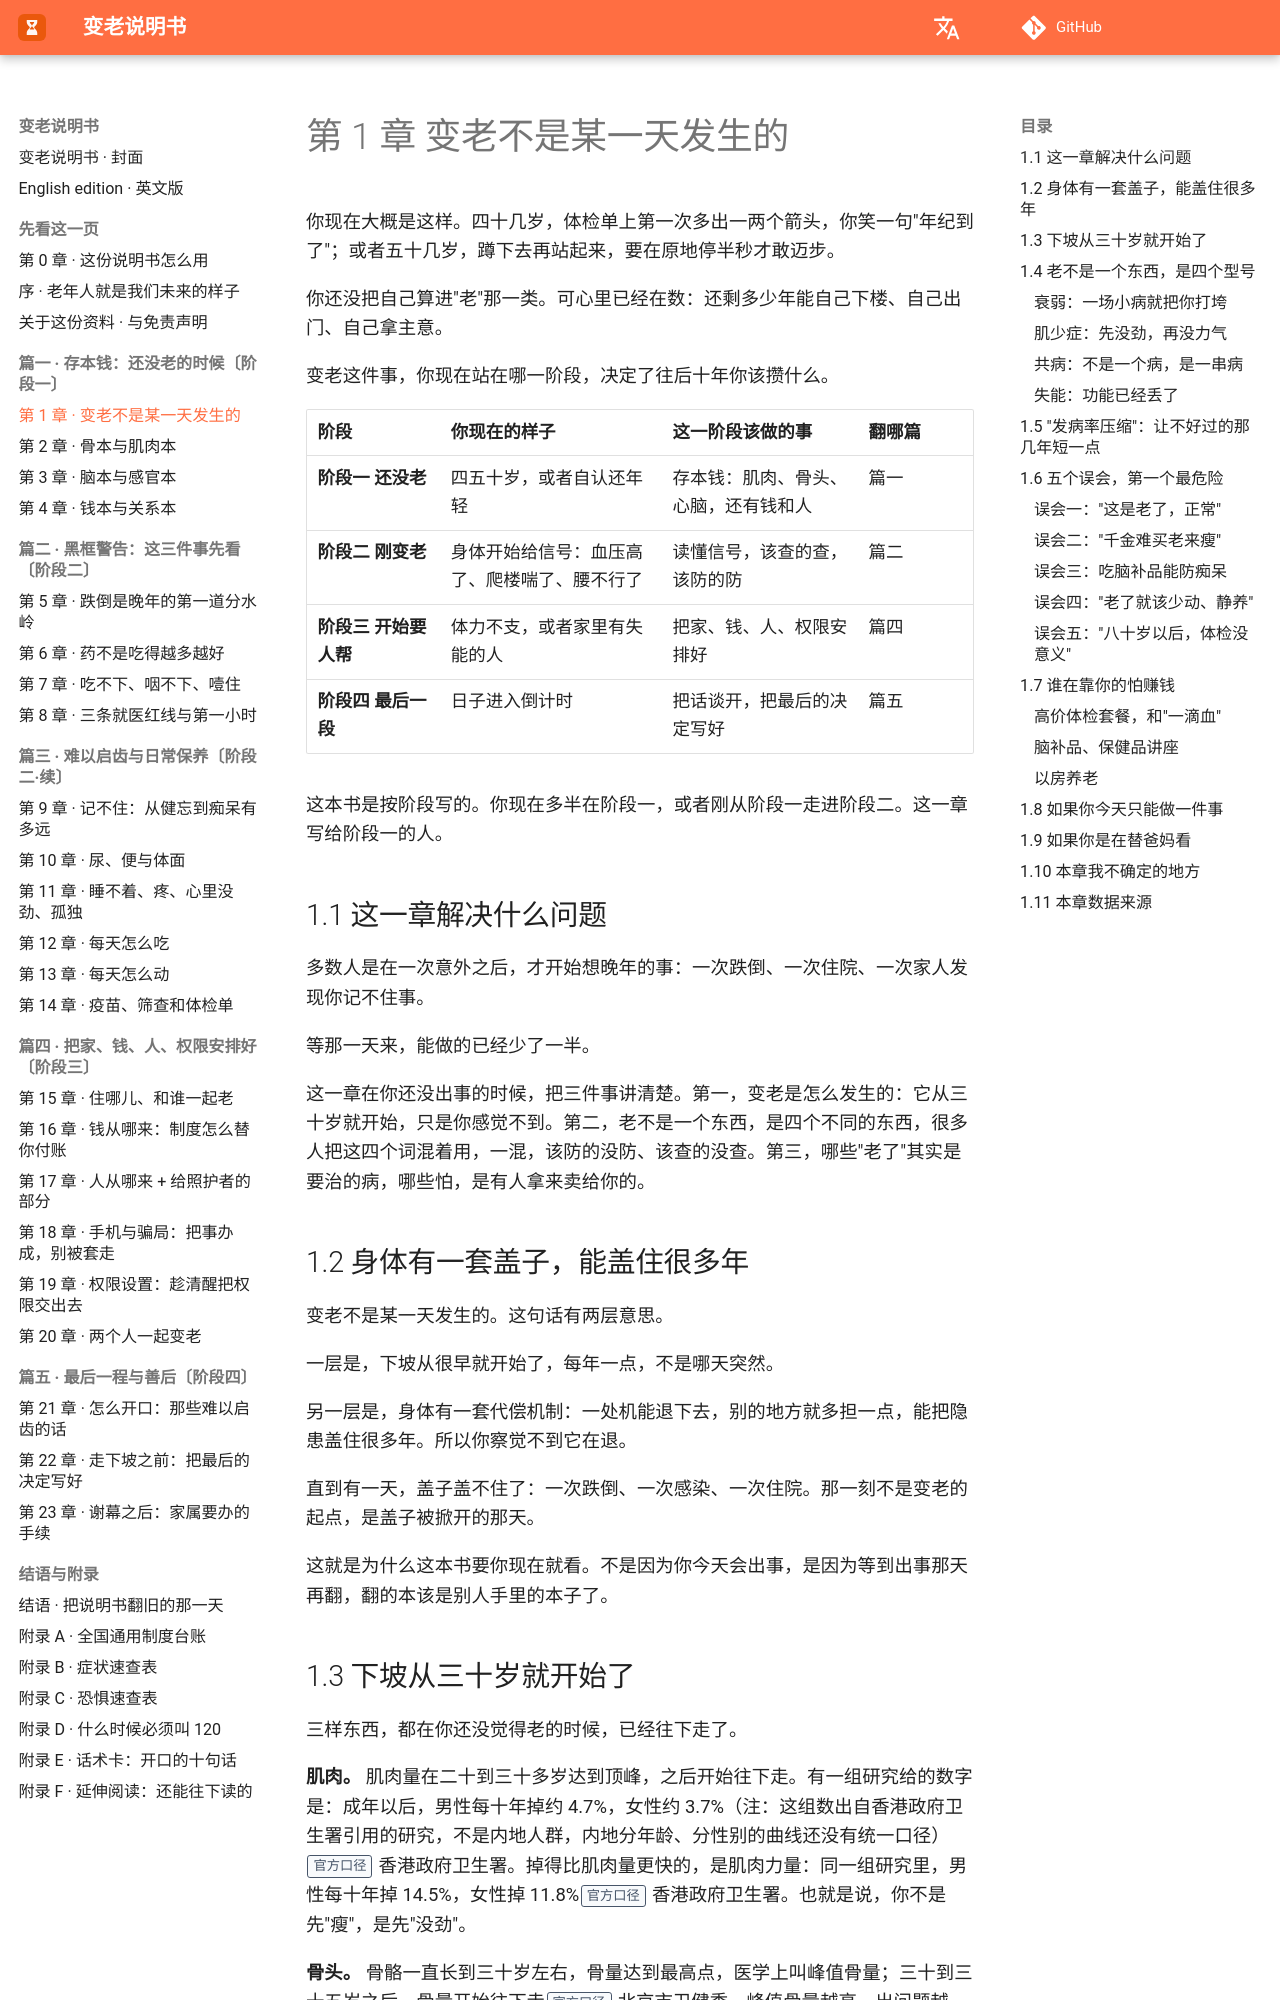

repository: Jweokk/aging-manual-book · page: 01-第1章-变老不是某一天发生的/index.html · generator: mkdocs

# 第 1 章 变老不是某一天发生的

你现在大概是这样。四十几岁，体检单上第一次多出一两个箭头，你笑一句"年纪到了"；或者五十几岁，蹲下去再站起来，要在原地停半秒才敢迈步。

你还没把自己算进"老"那一类。可心里已经在数：还剩多少年能自己下楼、自己出门、自己拿主意。

变老这件事，你现在站在哪一阶段，决定了往后十年你该攒什么。

| 阶段 | 你现在的样子 | 这一阶段该做的事 | 翻哪篇 |
|---|---|---|---|
| **阶段一 还没老** | 四五十岁，或者自认还年轻 | 存本钱：肌肉、骨头、心脑，还有钱和人 | 篇一 |
| **阶段二 刚变老** | 身体开始给信号：血压高了、爬楼喘了、腰不行了 | 读懂信号，该查的查，该防的防 | 篇二 |
| **阶段三 开始要人帮** | 体力不支，或者家里有失能的人 | 把家、钱、人、权限安排好 | 篇四 |
| **阶段四 最后一段** | 日子进入倒计时 | 把话谈开，把最后的决定写好 | 篇五 |

这本书是按阶段写的。你现在多半在阶段一，或者刚从阶段一走进阶段二。这一章写给阶段一的人。

## 1.1 这一章解决什么问题

多数人是在一次意外之后，才开始想晚年的事：一次跌倒、一次住院、一次家人发现你记不住事。

等那一天来，能做的已经少了一半。

这一章在你还没出事的时候，把三件事讲清楚。第一，变老是怎么发生的：它从三十岁就开始，只是你感觉不到。第二，老不是一个东西，是四个不同的东西，很多人把这四个词混着用，一混，该防的没防、该查的没查。第三，哪些"老了"其实是要治的病，哪些怕，是有人拿来卖给你的。

## 1.2 身体有一套盖子，能盖住很多年

变老不是某一天发生的。这句话有两层意思。

一层是，下坡从很早就开始了，每年一点，不是哪天突然。

另一层是，身体有一套代偿机制：一处机能退下去，别的地方就多担一点，能把隐患盖住很多年。所以你察觉不到它在退。

直到有一天，盖子盖不住了：一次跌倒、一次感染、一次住院。那一刻不是变老的起点，是盖子被掀开的那天。

这就是为什么这本书要你现在就看。不是因为你今天会出事，是因为等到出事那天再翻，翻的本该是别人手里的本子了。

## 1.3 下坡从三十岁就开始了

三样东西，都在你还没觉得老的时候，已经往下走了。

**肌肉。** 肌肉量在二十到三十多岁达到顶峰，之后开始往下走。有一组研究给的数字是：成年以后，男性每十年掉约 4.7%，女性约 3.7%（注：这组数出自香港政府卫生署引用的研究，不是内地人群，内地分年龄、分性别的曲线还没有统一口径）【官方口径：香港政府卫生署】。掉得比肌肉量更快的，是肌肉力量：同一组研究里，男性每十年掉 14.5%，女性掉 11.8%【官方口径：香港政府卫生署】。也就是说，你不是先"瘦"，是先"没劲"。

**骨头。** 骨骼一直长到三十岁左右，骨量达到最高点，医学上叫峰值骨量；三十到三十五岁之后，骨量开始往下走【官方口径：北京市卫健委】。峰值骨量越高，出问题越晚。中国五十岁以上人群里，骨质疏松的患病率是 19.2%，其中女性 32.1%、男性 6.9%【官方口径：北京市卫健委】。

**心肺。** 身体把氧气用起来的能力，一般用最大摄氧量衡量。它随年龄下降，而且跌得越来越快：二三十岁每十年掉 3% 到 6%，到七十岁以后，每十年掉超过 20%【第三方研究：Fleg 等，2005】。

三样放在一起，是同一句话：不是"哪天突然老了"，是"每年少一点"，攒到某个数才看得见。

## 1.4 老不是一个东西，是四个型号

"老了"这两个字太笼统。老年医学里，有四件事各有各的名字，做的是不同的事，走的是不同的路。

- **衰弱**：整个人的储备变薄，抗打击能力差。
- **肌少症**：肌肉这个器官本身在流失。
- **共病**：不是一个病，是一串病同时存在。
- **失能**：功能已经丢了，要人帮。

这四件事会互相推动，但混成一个"老了"，就会把一个还能早干预的信号，当成一个没救的结局。
